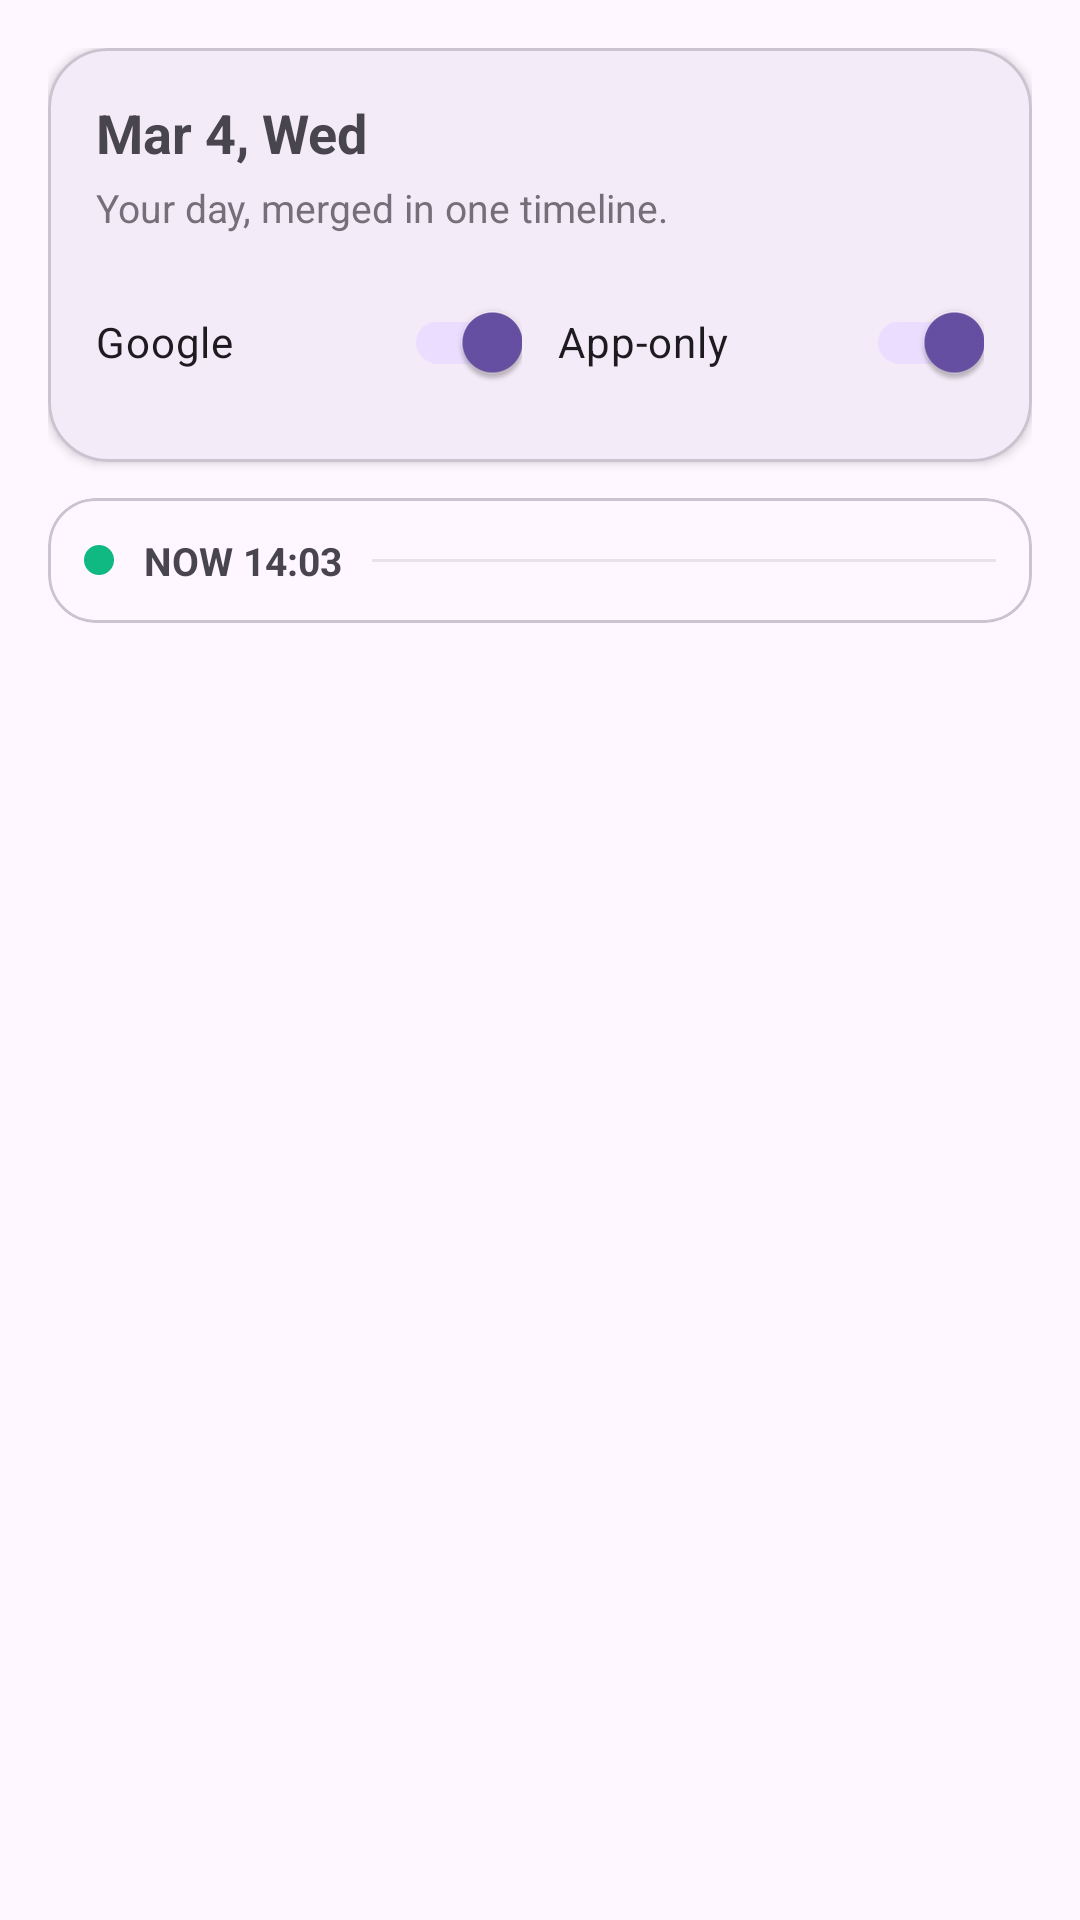

The Android layout XML behind this screen, and the referenced resources:
<!-- AndroidManifest.xml: application theme Theme.MobileAgent -->
<!-- res/layout/fragment_calendar_overlay.xml -->
<?xml version="1.0" encoding="utf-8"?>
<androidx.coordinatorlayout.widget.CoordinatorLayout
    xmlns:android="http://schemas.android.com/apk/res/android"
    xmlns:app="http://schemas.android.com/apk/res-auto"
    android:id="@+id/calendarOverlayRoot"
    android:layout_width="match_parent"
    android:layout_height="match_parent">

    <com.google.android.material.appbar.MaterialToolbar
        android:id="@+id/toolbar"
        android:layout_width="match_parent"
        android:layout_height="wrap_content"
        android:paddingStart="16dp"
        android:paddingEnd="16dp"
        app:layout_scrollFlags="scroll|enterAlways"
        app:title="Today Flow"
        app:titleCentered="false" />

    <androidx.core.widget.NestedScrollView
        android:id="@+id/scroll"
        android:layout_width="match_parent"
        android:layout_height="match_parent"
        android:fillViewport="true"
        app:layout_behavior="@string/appbar_scrolling_view_behavior">

        <LinearLayout
            android:layout_width="match_parent"
            android:layout_height="wrap_content"
            android:orientation="vertical"
            android:padding="16dp">

            <com.google.android.material.card.MaterialCardView
                android:id="@+id/headerCard"
                android:layout_width="match_parent"
                android:layout_height="wrap_content"
                android:layout_marginBottom="12dp"
                app:cardCornerRadius="20dp"
                app:cardElevation="2dp">

                <LinearLayout
                    android:layout_width="match_parent"
                    android:layout_height="wrap_content"
                    android:orientation="vertical"
                    android:padding="16dp">

                    <TextView
                        android:id="@+id/dateText"
                        android:layout_width="wrap_content"
                        android:layout_height="wrap_content"
                        android:text="Mar 4, Wed"
                        android:textSize="18sp"
                        android:textStyle="bold" />

                    <TextView
                        android:id="@+id/subtitleText"
                        android:layout_width="wrap_content"
                        android:layout_height="wrap_content"
                        android:layout_marginTop="4dp"
                        android:alpha="0.75"
                        android:text="Your day, merged in one timeline."
                        android:textSize="13sp" />

                    <LinearLayout
                        android:layout_width="match_parent"
                        android:layout_height="wrap_content"
                        android:layout_marginTop="12dp"
                        android:orientation="horizontal">

                        <com.google.android.material.switchmaterial.SwitchMaterial
                            android:id="@+id/toggleGoogle"
                            android:layout_width="0dp"
                            android:layout_height="wrap_content"
                            android:layout_weight="1"
                            android:checked="true"
                            android:text="Google" />

                        <com.google.android.material.switchmaterial.SwitchMaterial
                            android:id="@+id/toggleService"
                            android:layout_width="0dp"
                            android:layout_height="wrap_content"
                            android:layout_marginStart="12dp"
                            android:layout_weight="1"
                            android:checked="true"
                            android:text="App-only" />
                    </LinearLayout>

                    <LinearLayout
                        android:id="@+id/googleCtaRow"
                        android:layout_width="match_parent"
                        android:layout_height="wrap_content"
                        android:layout_marginTop="8dp"
                        android:orientation="horizontal"
                        android:visibility="gone">

                        <TextView
                            android:id="@+id/googleCtaText"
                            android:layout_width="0dp"
                            android:layout_height="wrap_content"
                            android:layout_weight="1"
                            android:alpha="0.85"
                            android:text="Google is not connected."
                            android:textSize="13sp" />

                        <com.google.android.material.button.MaterialButton
                            android:id="@+id/googleConnectButton"
                            android:layout_width="wrap_content"
                            android:layout_height="wrap_content"
                            android:text="Connect"
                            app:cornerRadius="14dp"
                            app:iconPadding="6dp" />
                    </LinearLayout>
                </LinearLayout>
            </com.google.android.material.card.MaterialCardView>

            <com.google.android.material.card.MaterialCardView
                android:id="@+id/nowCard"
                android:layout_width="match_parent"
                android:layout_height="wrap_content"
                android:layout_marginBottom="10dp"
                app:cardCornerRadius="16dp"
                app:cardElevation="0dp">

                <LinearLayout
                    android:layout_width="match_parent"
                    android:layout_height="wrap_content"
                    android:gravity="center_vertical"
                    android:orientation="horizontal"
                    android:padding="12dp">

                    <View
                        android:id="@+id/nowDot"
                        android:layout_width="10dp"
                        android:layout_height="10dp"
                        android:background="@drawable/bg_now_dot" />

                    <TextView
                        android:id="@+id/nowText"
                        android:layout_width="wrap_content"
                        android:layout_height="wrap_content"
                        android:layout_marginStart="10dp"
                        android:text="NOW 14:03"
                        android:textSize="13sp"
                        android:textStyle="bold" />

                    <View
                        android:layout_width="0dp"
                        android:layout_height="1dp"
                        android:layout_marginStart="10dp"
                        android:layout_weight="1"
                        android:alpha="0.25"
                        android:background="@android:color/darker_gray" />
                </LinearLayout>
            </com.google.android.material.card.MaterialCardView>

            <TextView
                android:id="@+id/loadingText"
                android:layout_width="match_parent"
                android:layout_height="wrap_content"
                android:alpha="0.8"
                android:padding="12dp"
                android:text="Loading..."
                android:visibility="gone" />

            <LinearLayout
                android:id="@+id/emptyState"
                android:layout_width="match_parent"
                android:layout_height="wrap_content"
                android:gravity="center_horizontal"
                android:orientation="vertical"
                android:padding="18dp"
                android:visibility="gone">

                <TextView
                    android:layout_width="wrap_content"
                    android:layout_height="wrap_content"
                    android:text="Nothing scheduled today."
                    android:textSize="16sp"
                    android:textStyle="bold" />

                <TextView
                    android:layout_width="wrap_content"
                    android:layout_height="wrap_content"
                    android:layout_marginTop="6dp"
                    android:alpha="0.8"
                    android:text="Turn on Google, or add an App-only alarm."
                    android:textSize="13sp" />

                <com.google.android.material.button.MaterialButton
                    android:id="@+id/emptyPrimaryCta"
                    android:layout_width="wrap_content"
                    android:layout_height="wrap_content"
                    android:layout_marginTop="12dp"
                    android:text="Add alarm"
                    app:cornerRadius="14dp" />
            </LinearLayout>

            <androidx.recyclerview.widget.RecyclerView
                android:id="@+id/agendaRecycler"
                android:layout_width="match_parent"
                android:layout_height="wrap_content"
                android:nestedScrollingEnabled="false"
                android:overScrollMode="never" />

            <View
                android:layout_width="match_parent"
                android:layout_height="18dp" />
        </LinearLayout>
    </androidx.core.widget.NestedScrollView>
</androidx.coordinatorlayout.widget.CoordinatorLayout>
<!-- resources referenced by this layout -->
<resources>
  <!-- drawable bg_now_dot (drawable) -->
  <?xml version="1.0" encoding="utf-8"?>
  <shape xmlns:android="http://schemas.android.com/apk/res/android"
      android:shape="oval">
      <size android:width="10dp" android:height="10dp"/>
      <solid android:color="#10B981"/>
  </shape>
  <style name="Theme.MobileAgent" parent="Theme.Material3.DayNight.NoActionBar">
          <item name="android:statusBarColor" tools:targetApi="l">@android:color/black</item>
      </style>
</resources>
